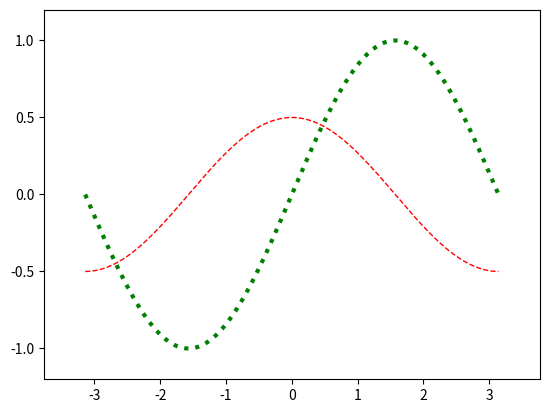

Recreate this plot in Python.
# -*- coding: utf-8 -*-
from __future__ import unicode_literals
import numpy as np
import matplotlib.pyplot as mp
x = np.linspace(-np.pi, np.pi, 1000)
cos_y = np.cos(x) / 2
sin_y = np.sin(x)
mp.xlim(x.min() * 1.2, x.max() * 1.2)
mp.ylim(sin_y.min() * 1.2, sin_y.max() * 1.2)
mp.plot(x, cos_y, linestyle='--', linewidth=1,
        color='red')
mp.plot(x, sin_y, linestyle=':', linewidth=3,
        color='green')
mp.show()
